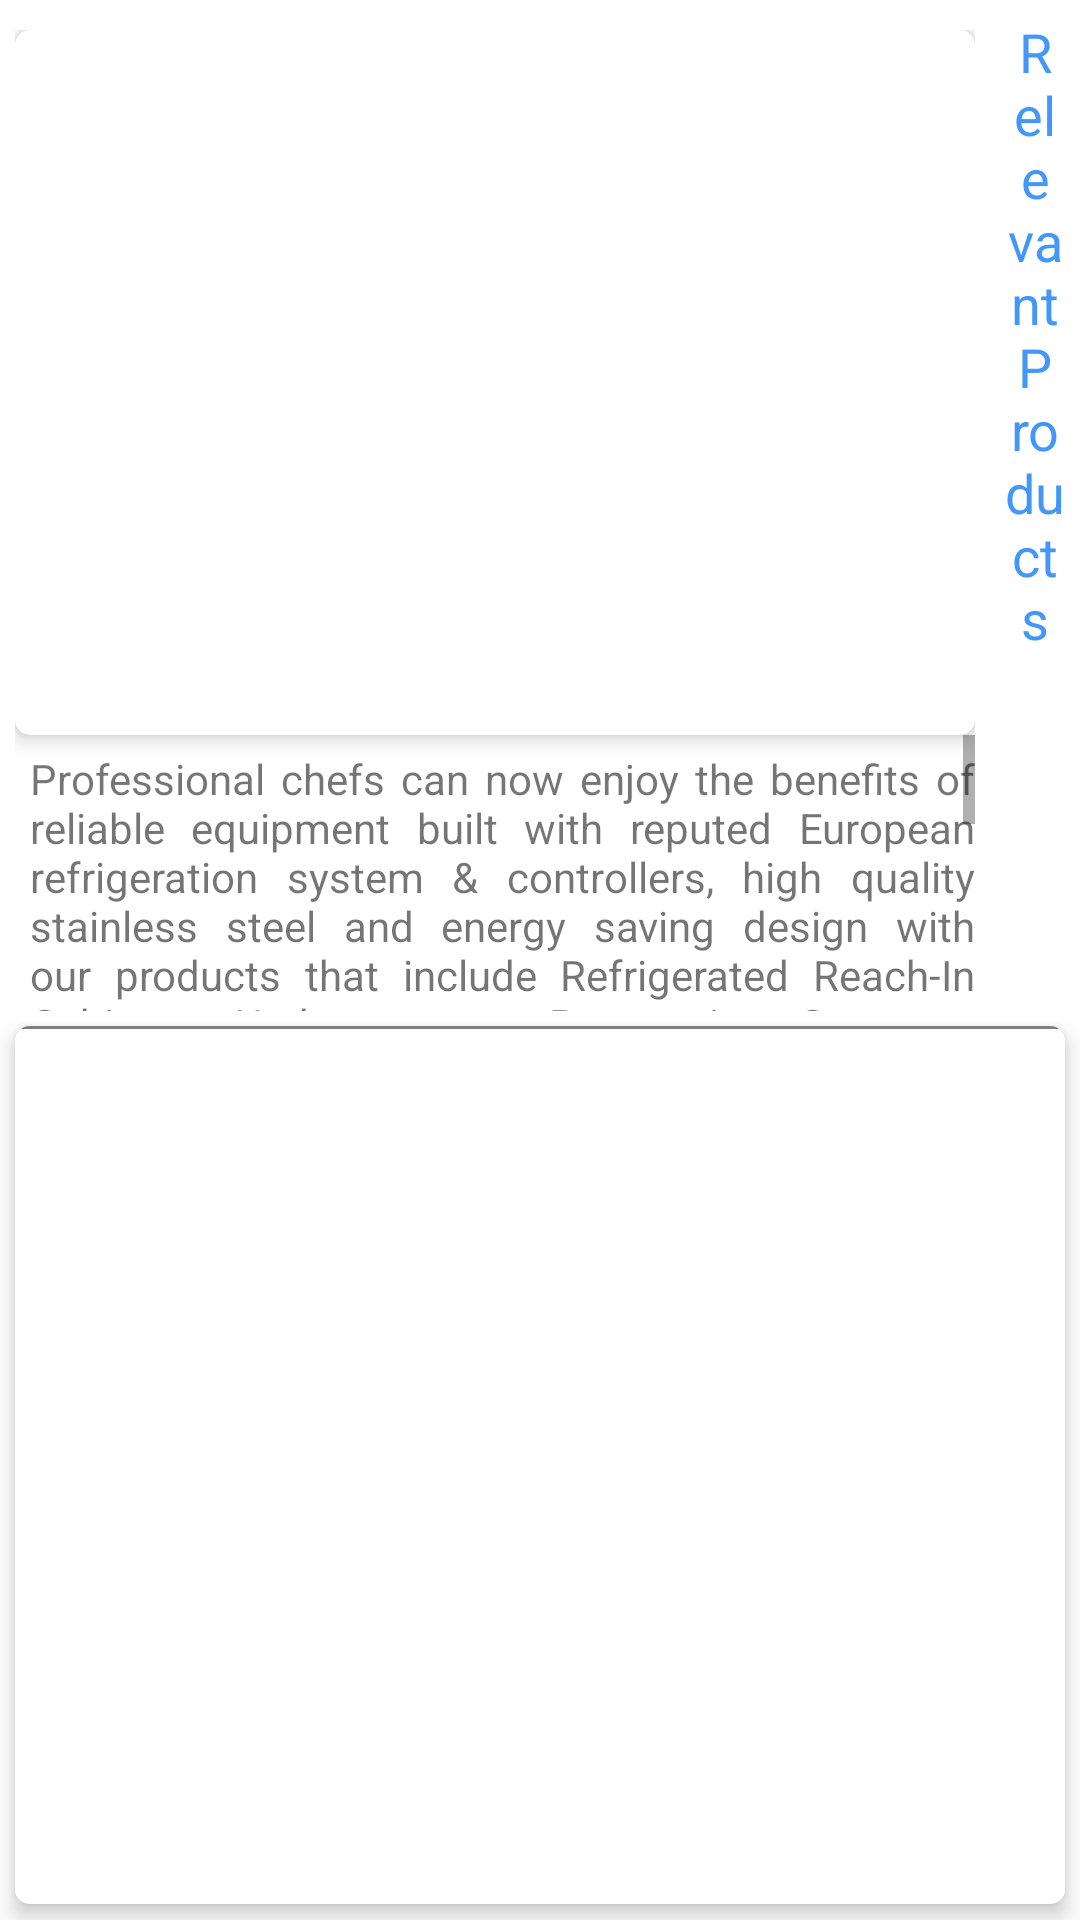

Here is an Android app screen rendered from its layout file. Give the layout XML and the strings, colors and styles it references.
<!-- AndroidManifest.xml: application theme AppTheme -->
<!-- res/layout/fragment_sub_category_manager.xml -->
<?xml version="1.0" encoding="utf-8"?>
<LinearLayout xmlns:android="http://schemas.android.com/apk/res/android"
    xmlns:tools="http://schemas.android.com/tools"
    android:layout_width="match_parent"
    android:layout_height="match_parent"
    android:background="@android:color/white"
    android:orientation="vertical"
    android:clickable="true"
    tools:context=".SubCategoryManagerFragment"
    android:focusable="true">


    

    

    <LinearLayout
        android:layout_width="match_parent"
        android:layout_height="0dp"
        android:layout_marginTop="5dp"
        android:layout_weight=".068"
        android:orientation="horizontal">

        <LinearLayout
            android:id="@+id/ll_intro"
            android:layout_width="wrap_content"
            android:layout_height="match_parent"
            android:layout_marginStart="5dp"
            android:layout_marginTop="5dp"
            android:layout_marginEnd="5dp"
            android:gravity="start"
            android:orientation="vertical"
            android:visibility="visible">

            <com.google.android.material.card.MaterialCardView xmlns:card_view="http://schemas.android.com/apk/res-auto"
                android:layout_width="wrap_content"
                android:layout_height="wrap_content"
                card_view:cardCornerRadius="5dp"
                card_view:cardBackgroundColor="@android:color/white"
                card_view:cardElevation="4dp">

                <ImageView
                    android:id="@+id/iv_main_image"
                    android:layout_width="320dp"
                    android:layout_height="235dp"
                    android:contentDescription="@string/app_name"
                    android:scaleType="fitCenter"
                    android:src="@drawable/commercial_kitchen" />

            </com.google.android.material.card.MaterialCardView>

            <ScrollView
                android:layout_width="match_parent"
                android:layout_height="match_parent">

                <TextView
                    android:id="@+id/tv_main_category_description"
                    android:layout_width="match_parent"
                    android:layout_height="wrap_content"
                    android:layout_marginStart="5dp"
                    android:justificationMode="inter_word"
                    android:layout_marginTop="5dp"
                    android:layout_marginBottom="5dp"
                    android:text="@string/demo_text"
                    android:textAppearance="@android:style/TextAppearance.DeviceDefault.Small" />
            </ScrollView>

        </LinearLayout>

        <LinearLayout
            android:layout_width="match_parent"
            android:layout_height="match_parent"
            android:layout_marginStart="5dp"
            android:layout_marginEnd="5dp"
            android:orientation="vertical">

            

            <TextView
                style="@style/SubHeadingText"
                android:layout_width="wrap_content"
                android:layout_height="wrap_content"
                android:layout_gravity="center"
                android:gravity="center"
                android:text="@string/relevant_products" />

            

            <androidx.recyclerview.widget.RecyclerView
                android:id="@+id/rv_first_category"
                android:layout_width="match_parent"
                android:layout_height="match_parent"
                android:layout_gravity="center"
                android:background="@android:color/white" />

        </LinearLayout>

    </LinearLayout>


    <com.google.android.material.card.MaterialCardView xmlns:card_view="http://schemas.android.com/apk/res-auto"
        android:layout_width="match_parent"
        android:layout_height="0dp"
        android:layout_margin="5dp"
        android:layout_weight=".06"
        card_view:cardCornerRadius="5dp"
        card_view:cardElevation="4dp">

        <View
            android:layout_width="match_parent"
            android:layout_height="1dp"
            android:background="@color/almostBlack" />


        <androidx.recyclerview.widget.RecyclerView
            android:id="@+id/rv_second_category"
            android:layout_width="match_parent"
            android:layout_height="match_parent"
            android:layout_gravity="center"
            android:layout_marginTop="10dp"
            android:background="@android:color/white" />
    </com.google.android.material.card.MaterialCardView>

    
</LinearLayout>
<!-- resources referenced by this layout -->
<resources>
  <color name="almostBlack">#80000000</color>
  <string name="app_name">Trufrost</string>
  <string name="commercial_kitchen">Commercial Kitchens</string>
  <string name="demo_text">Professional chefs can now enjoy the benefits of reliable equipment built with reputed European refrigeration system &amp; controllers, high quality stainless steel and energy saving design with our products that include Refrigerated Reach-In Cabinets, Undercounters, Preparation Counters, Chef Tables, Saladettes, Countertop Displays, Blast Freezers &amp; Chillers and a complete range of Ice Cube Making Machines. Team Trufrost also has a proven expertise in design, supply and  installation of walk in coolers and freezers for commercial kitchens. Our Butler range of cooking products, coffee machines and blenders , food preparation and bakery products complement the Trufrost range of cooling products to comprehensively address the  foodservice equipment needs of commercial kitchens and coffee shops.</string>
  <string name="relevant_products">Relevant Products</string>
  <style name="HeadingText" parent="@android:style/TextAppearance.Large">
          <item name="android:textAppearance">@android:style/TextAppearance.Large</item>
          <item name="android:textColor">@color/colorSkyBlue</item>
          <item name="android:textStyle">bold</item>
          <item name="android:typeface">sans</item>
      </style>
  <style name="SubHeadingText" parent="@android:style/TextAppearance.Medium">
          <item name="android:textAppearance">@android:style/TextAppearance.Medium</item>
          <item name="android:textColor">@color/colorSkyBlue</item>
          
          <item name="android:typeface">sans</item>
      </style>
  <style name="AppTheme" parent="Theme.MaterialComponents.Light.NoActionBar">
          
          <item name="colorPrimary">@color/colorPrimary</item>
          <item name="colorPrimaryDark">@color/colorPrimaryDark</item>
          <item name="colorAccent">@color/colorAccent</item>
      </style>
  <color name="colorSkyBlue">#4397f9</color>
  <color name="colorPrimary">#FFFFFF</color>
  <color name="colorPrimaryDark">#D1D1D1</color>
  <color name="colorAccent">#ff3366</color>
</resources>
